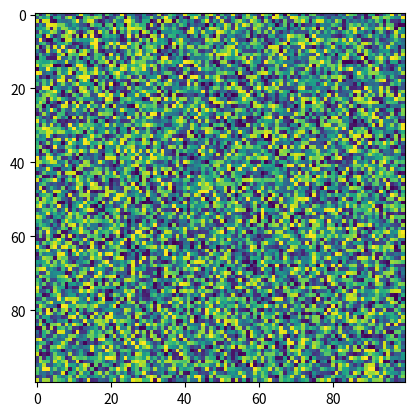

Python code for this plot:
"""Functions for converting coordinates."""
import warnings
import numpy as np
import pandas as pd


def kartesian_to_polar(v_x, v_y=None) -> tuple:
    """
    Convert vectors or point of x, y to r, phi.

    Parameters
    ----------
    v_x : array of floats 1D or tuple of (float: x, float: y)
        Either x-vector or (x, y) tuple.
    v_y : array of floats 1D or None, optional
        If v_x is not a tuple, v_y will be expected to hold an y-vector with 
        same length as the x-vector. The default is None.

    Returns
    -------
    v_r : 1D array of floats or float
        The radii.
    v_phi : 1D array of floats or float
        The angles.

    """
    if (v_y is None) and (len(v_x) == 2):
        v_x, v_y = v_x
    # polar
    v_r = np.sqrt(v_x ** 2 + v_y ** 2)
    v_phi = np.arctan2(v_y, v_x)
    return v_r, v_phi


def polar_to_kartesian(
        v_r: np.ndarray[float], v_phi: np.ndarray[float]
) -> tuple[np.ndarray[float], np.ndarray[float]]:
    """
    Convert r and phi values back to kartesian coordinates.

    v_r and v_phi must have the same shape.

    v_r: array-like
        The radii.
    v_phi: array-like
        The angles.

    Returns
    -------
    v_x : array-like
        The x-coordinates
    v_y : array-like
        The y-coordinates
    """
    v_x: np.ndarray[float] = v_r * np.cos(v_phi)
    v_y: np.ndarray[float] = v_r * np.sin(v_phi)
    return v_x, v_y


def rescale_values(
        a: np.ndarray | pd.DataFrame | pd.Series,
        new_min: float,
        new_max: float,
        old_min: float | None = None,
        old_max: float | None = None,
        axis: int | None = None
) -> np.ndarray | pd.DataFrame | pd.Series:
    """
    Rescale values to specified range. Ignores nans.

    Parameters
    ----------
    a : np.ndarray | pd.DataFrame
        Array to be rescaled.
    new_min: float
        New lowest min value
    new_max: float
        New lowest max value
    old_min: float, optional
        The old lowest min. Useful if not the entire possible value range is
        populated. If not provided, will be inferred from a
    old_max: float, optional
        The old lowest max. Useful if not the entire possible value range is
        populated. If not provided, will be inferred from a
    axis: int, optional
        Axis along which to rescale. Defaults to all.
    """
    assert np.all(new_max >= new_min), 'max has to be bigger than min'
    if np.any(new_min == new_max, axis=axis):
        warnings.warn('found same min and max in rescaled values')

    if old_max is None:
        old_max = np.nanmax(a, axis=axis)
    if old_min is None:
        old_min = np.nanmin(a, axis=axis)
    if np.any(old_min == old_max, axis=axis):
        warnings.warn('found same min and max in input values')
    return (a - old_min) / (old_max - old_min) * (new_max - new_min) + new_min


def get_rescaling_from_extrema(new_min, new_max, old_min, old_max):
    def inner(a, axis=None):
        return rescale_values(a,
                              new_min,
                              new_max,
                              old_min,
                              old_max,
                              axis=axis)
    return inner


if __name__ == '__main__':
    import matplotlib.pyplot as plt
    a = np.random.random((100, 100)) * 100
    #  a[a < 10] = np.nan
    b = rescale_values(a, -.5, 2, axis=0)

    print(np.nanmin(a), np.nanmax(a))
    print(np.nanmin(b), np.nanmax(b))

    plt.imshow(a)
    plt.show()
    plt.imshow(b)
    plt.show()
